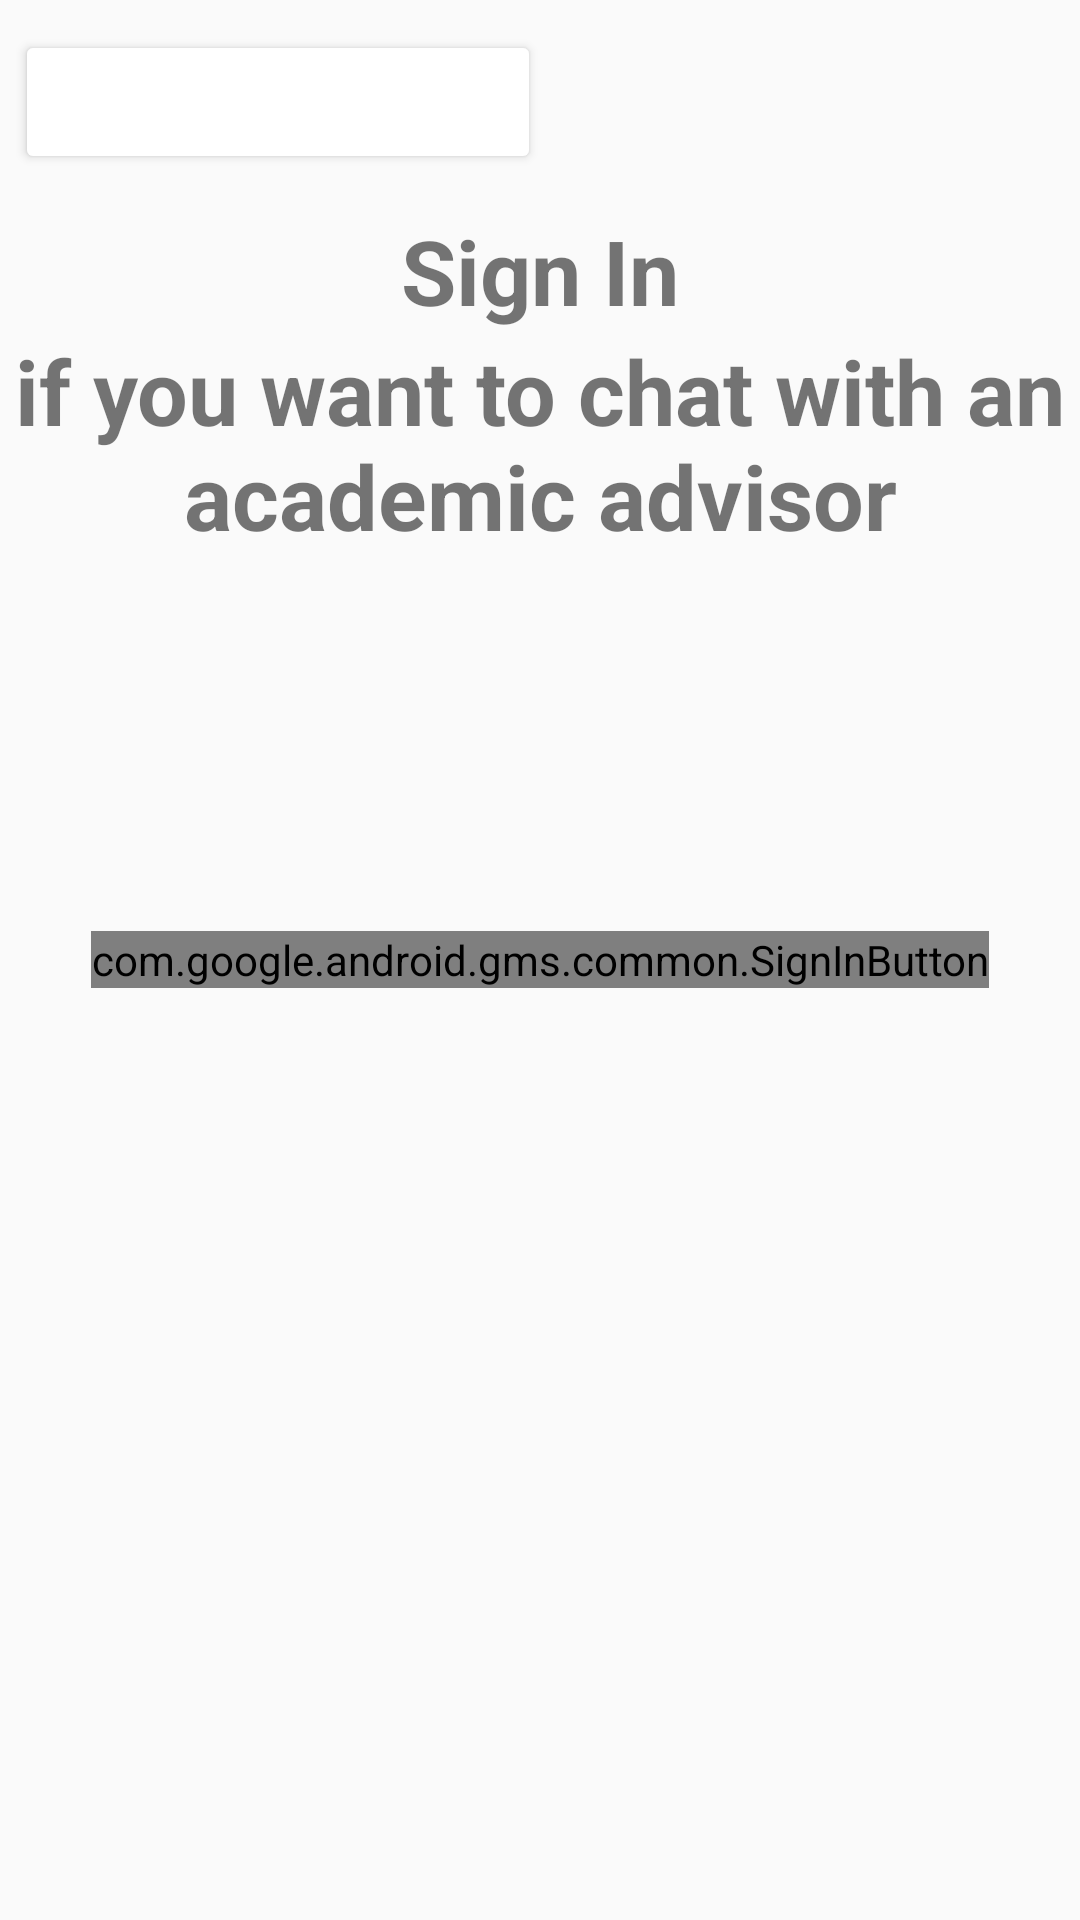

This screen was rendered from an Android layout file. Write that file and the resources it references.
<!-- AndroidManifest.xml: application theme AppTheme -->
<!-- res/layout/activity_sign_in.xml -->
<?xml version="1.0" encoding="utf-8"?>
<FrameLayout xmlns:android="http://schemas.android.com/apk/res/android"
             android:id="@+id/sign_in_layout"
             android:layout_width="match_parent"
             android:layout_height="match_parent"
             android:gravity="center"
             android:orientation="vertical">

    <TextView
        android:layout_width="wrap_content"
        android:layout_height="wrap_content"
        android:layout_gravity="center_horizontal"
        android:layout_marginTop="70dp"
        android:text="@string/sign_in"
        android:textSize="30sp"
        android:textStyle="bold" />

    <com.google.android.gms.common.SignInButton
        android:id="@+id/sign_in_button"
        android:layout_width="wrap_content"
        android:layout_height="wrap_content"
        android:layout_centerInParent="true"
        android:visibility="visible"
        android:layout_gravity="center"/>

    <Button
        android:id="@+id/nochat"
        android:layout_width="wrap_content"
        android:layout_height="wrap_content"
        android:layout_marginLeft="5dp"
        android:layout_marginTop="10dp"
        android:onClick="launchScience"
        android:text="@string/other" />

    <TextView
        android:layout_width="wrap_content"
        android:layout_height="wrap_content"
        android:layout_gravity="center_horizontal"
        android:layout_marginTop="110dp"
        android:text="if you want to chat with an academic advisor"
        android:textAlignment="center"
        android:textSize="30sp"
        android:textStyle="bold" />

</FrameLayout>
<!-- resources referenced by this layout -->
<resources>
  <string name="other">I don\'t want to chat</string>
  <string name="sign_in">Sign In</string>
  <style name="AppTheme" parent="Theme.AppCompat.Light.DarkActionBar">
          
          <item name="colorPrimary">@color/colorPrimary</item>
          <item name="colorPrimaryDark">@color/colorPrimaryDark</item>
          <item name="colorAccent">@color/colorAccent</item>
  
          <item name="android:colorButtonNormal">@drawable/button_selector</item>
          <item name="colorButtonNormal">@drawable/button_selector</item>
          <item name="android:buttonStyle">@style/FriendlyButtonStyle</item>
          <item name="android:windowAnimationStyle">@style/WindowAnimationTransition</item>
      </style>
  <color name="colorPrimary">#AC2B37</color>
  <color name="colorPrimaryDark">#A9B0B7</color>
  <color name="colorAccent">#AC2B37</color>
  <style name="FriendlyButtonStyle" parent="Widget.AppCompat.Button">
          <item name="android:textColor">@color/colorTitle</item>
      </style>
  <style name="WindowAnimationTransition">
          <item name="android:windowEnterAnimation">@android:anim/fade_in</item>
          <item name="android:windowExitAnimation">@android:anim/fade_out</item>
      </style>
  <color name="colorTitle">#ffffff</color>
</resources>
